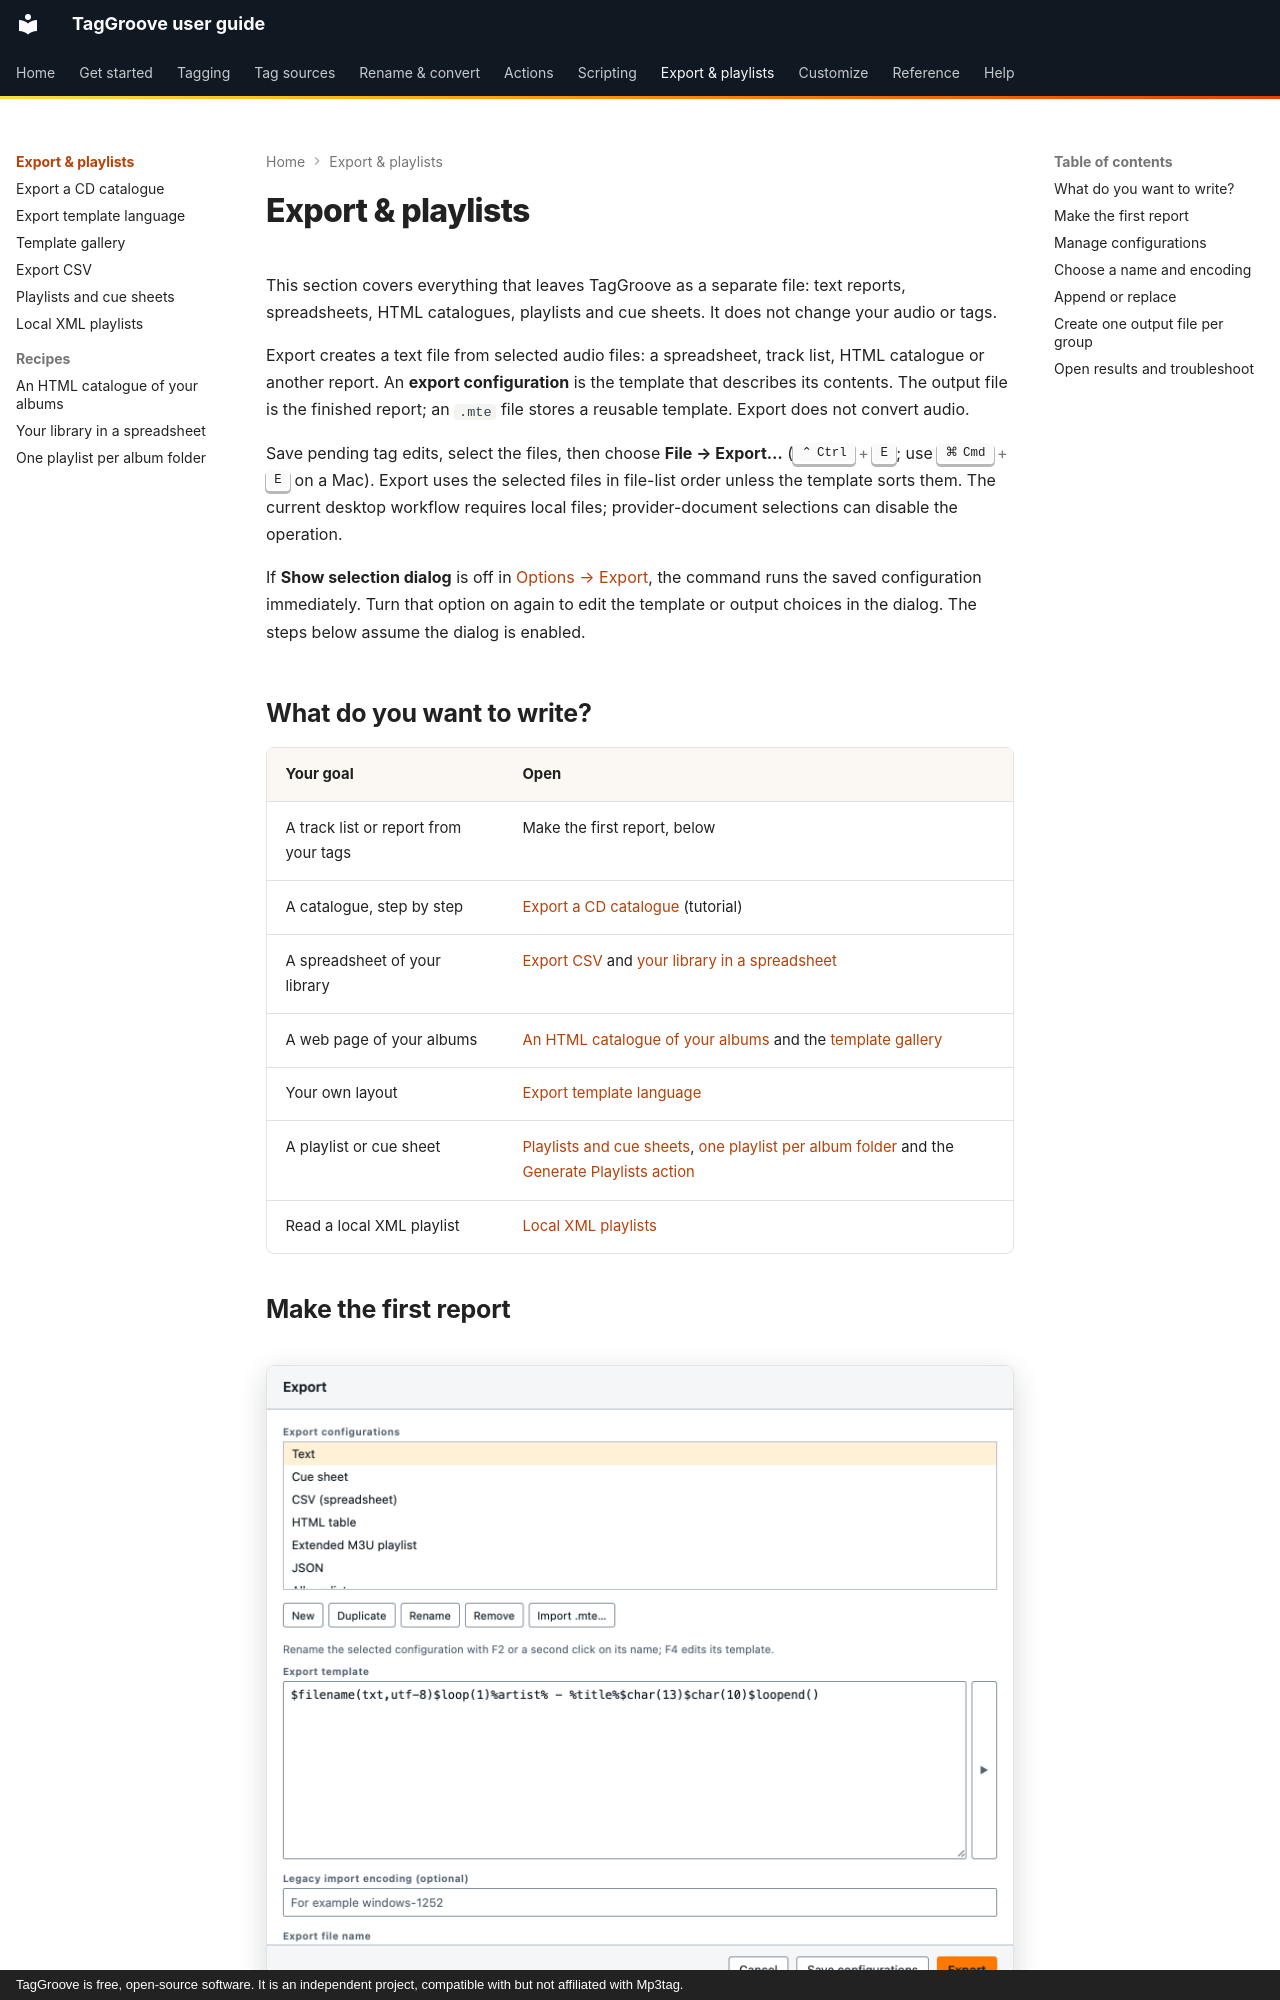

repository: johnneerdael/TagGroove · page: export/index.html · generator: mkdocs · copyright: TagGroove is free, open-source software. It is an independent project, compatible with but not affiliated with Mp3tag.

# Export & playlists

This section covers everything that leaves TagGroove as a separate file: text
reports, spreadsheets, HTML catalogues, playlists and cue sheets. It does not
change your audio or tags.

Export creates a text file from selected audio files: a spreadsheet, track
list, HTML catalogue or another report. An **export configuration** is the
template that describes its contents. The output file is the finished report;
an `.mte` file stores a reusable template. Export does not convert audio.

Save pending tag edits, select the files, then choose **File → Export…**
(++ctrl+e++; use ++cmd+e++ on a Mac). Export uses the selected files in file-list
order unless the template sorts them. The current desktop workflow requires
local files; provider-document selections can disable the operation.

If **Show selection dialog** is off in
[Options → Export](../reference/options/export.md), the command runs the saved
configuration immediately. Turn that option on again to edit the template or
output choices in the dialog. The steps below assume the dialog is enabled.

## What do you want to write?

| Your goal | Open |
|---|---|
| A track list or report from your tags | Make the first report, below |
| A catalogue, step by step | [Export a CD catalogue](export-a-cd-catalogue.md) (tutorial) |
| A spreadsheet of your library | [Export CSV](csv.md) and [your library in a spreadsheet](recipes/csv-for-spreadsheets.md) |
| A web page of your albums | [An HTML catalogue of your albums](recipes/html-album-catalogue.md) and the [template gallery](template-gallery.md) |
| Your own layout | [Export template language](template-language.md) |
| A playlist or cue sheet | [Playlists and cue sheets](playlists.md), [one playlist per album folder](recipes/playlist-per-album.md) and the [Generate Playlists action](../actions/generate-playlists.md) |
| Read a local XML playlist | [Local XML playlists](xml-playlists.md) |

## Make the first report

<!-- figure:export-dialog -->
<figure markdown>
![The Export dialog: a list of export configurations, an export template editor, the output file name and options for appending and per-folder files](../assets/screens/export-dialog-light.png#only-light)
![The Export dialog: a list of export configurations, an export template editor, the output file name and options for appending and per-folder files](../assets/screens/export-dialog-dark.png#only-dark)
<figcaption>The Export dialog with the built-in Text configuration selected.</figcaption>
</figure>
<!-- /figure -->

1. Select the **Text** configuration.
2. Set **Export file name** to an absolute path in a practice folder, such as
   `C:\Reports\tracks.txt` on Windows or `/Users/you/Reports/tracks.txt` on a Mac.
   **Browse…** chooses a location without writing the report yet.
3. Leave **Append data** and **Create one output file per** off.
4. Choose **Export**. The configuration and preferences are saved, then the
   report is written. Existing output is replaced unless append is on.

For selected files with `ARTIST = Juniper Vale` and titles `Paper Boats` and
`Lanterns on the Water`, Text writes one artist/title line per file. Open the
output in a text editor to inspect its actual contents. The
[catalogue lesson](export-a-cd-catalogue.md) builds a report in small
steps; the [template language](template-language.md) explains the commands.
